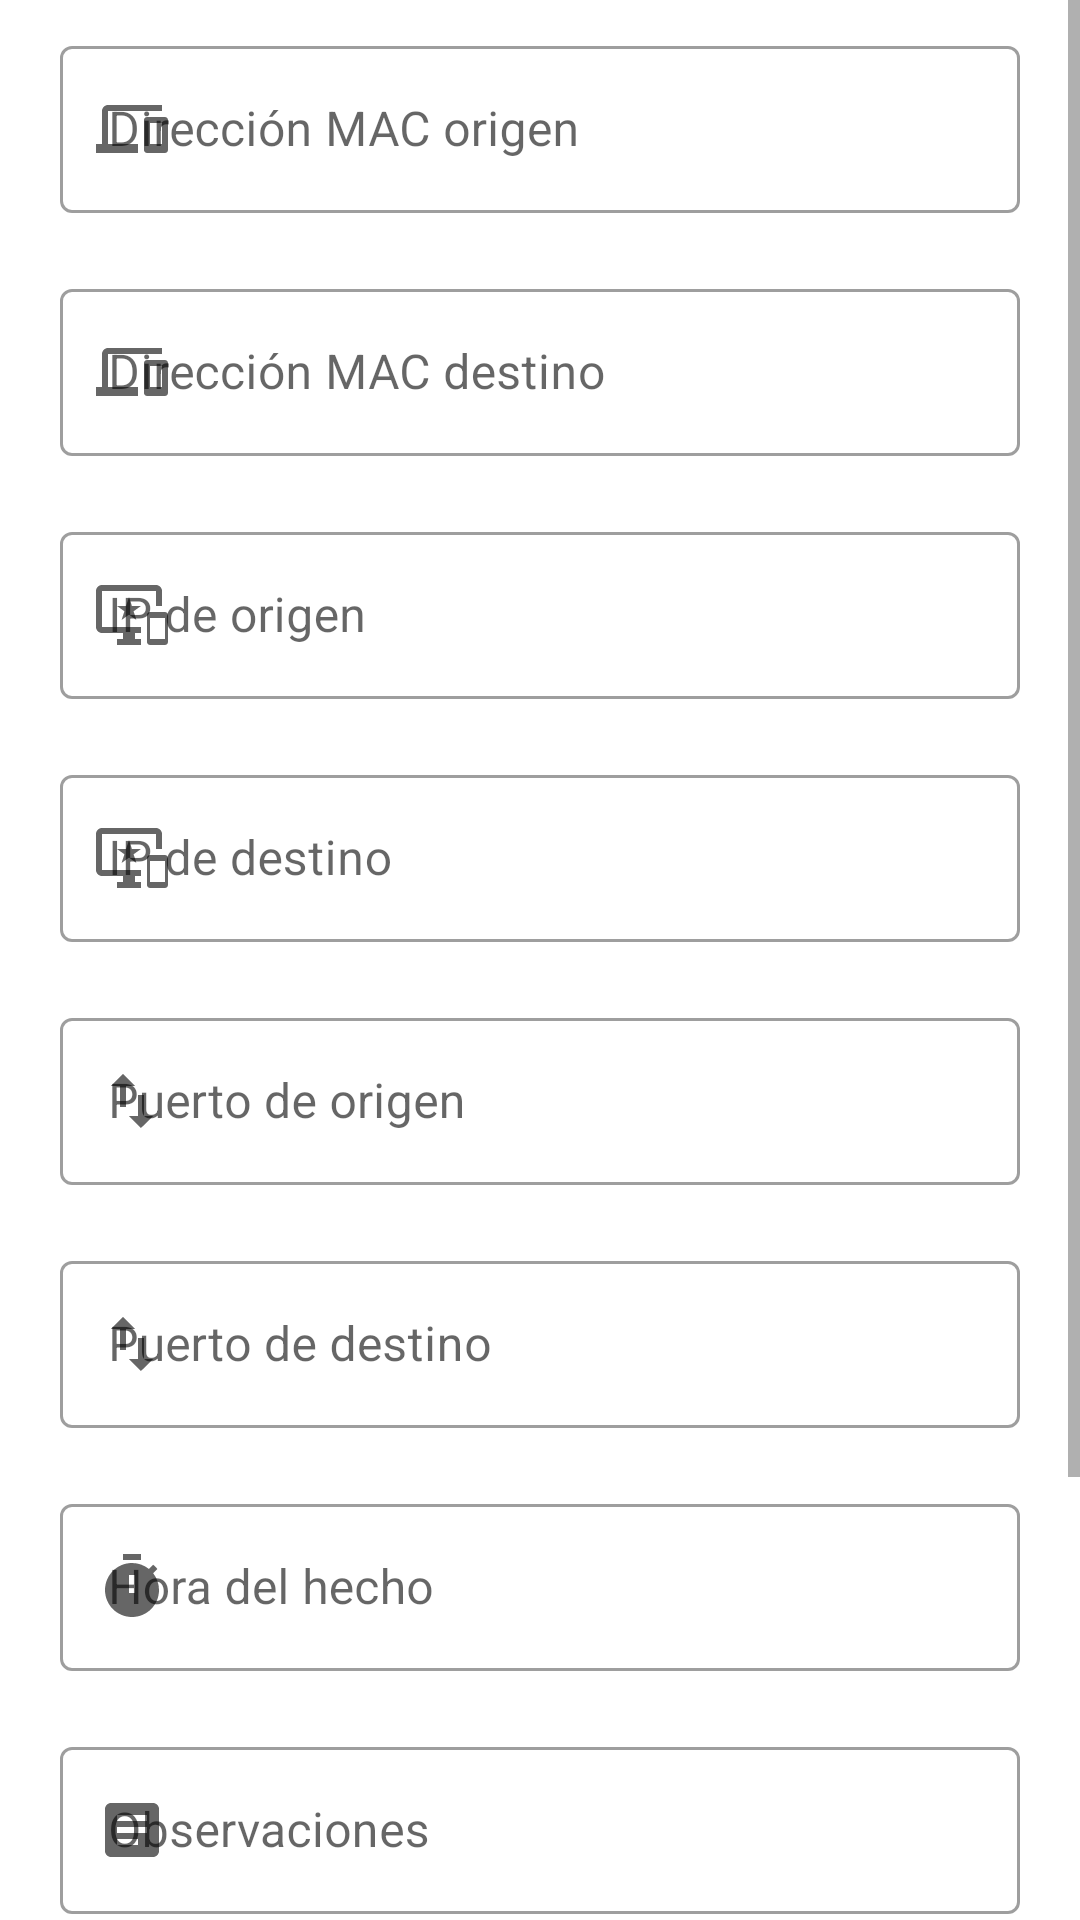

Android layout source for this screen:
<!-- AndroidManifest.xml: application theme Theme.BitacoraRedes -->
<!-- res/layout/dialog_actualizar_reportes.xml -->
<?xml version="1.0" encoding="utf-8"?>
<LinearLayout xmlns:android="http://schemas.android.com/apk/res/android"
    xmlns:tools="http://schemas.android.com/tools"
    android:layout_width="match_parent"
    android:layout_height="match_parent"
    xmlns:app="http://schemas.android.com/apk/res-auto"
    android:orientation="vertical">

    <ScrollView
        android:layout_width="match_parent"
        android:layout_height="match_parent">

        <LinearLayout
            android:layout_width="match_parent"
            android:layout_height="wrap_content"
            android:orientation="vertical" >

            <com.google.android.material.textfield.TextInputLayout
                style="@style/Widget.MaterialComponents.TextInputLayout.OutlinedBox"
                android:layout_width="match_parent"
                android:layout_height="match_parent"
                android:layout_marginStart="20dp"
                android:layout_marginTop="10dp"
                android:layout_marginEnd="20dp"
                android:layout_marginBottom="10dp"
                app:startIconDrawable="@drawable/ic_baseline_devices_24">

                <com.google.android.material.textfield.TextInputEditText
                    android:id="@+id/textInputEditText_macO_update"
                    android:layout_width="match_parent"
                    android:layout_height="wrap_content"
                    android:hint="@string/direcci_n_mac_origen"
                    tools:ignore="TextContrastCheck" />
            </com.google.android.material.textfield.TextInputLayout>

            <com.google.android.material.textfield.TextInputLayout
                style="@style/Widget.MaterialComponents.TextInputLayout.OutlinedBox"
                android:layout_width="match_parent"
                android:layout_height="match_parent"
                android:layout_marginStart="20dp"
                android:layout_marginTop="10dp"
                android:layout_marginEnd="20dp"
                android:layout_marginBottom="10dp"
                app:startIconDrawable="@drawable/ic_baseline_devices_24">

                <com.google.android.material.textfield.TextInputEditText
                    android:id="@+id/textInputEditText_macD_update"
                    android:layout_width="match_parent"
                    android:layout_height="wrap_content"
                    android:hint="@string/direcci_n_mac_destino"
                    tools:ignore="TextContrastCheck" />
            </com.google.android.material.textfield.TextInputLayout>

            <com.google.android.material.textfield.TextInputLayout
                style="@style/Widget.MaterialComponents.TextInputLayout.OutlinedBox"
                android:layout_width="match_parent"
                android:layout_height="match_parent"
                android:layout_marginStart="20dp"
                android:layout_marginTop="10dp"
                android:layout_marginEnd="20dp"
                android:layout_marginBottom="10dp"
                app:startIconDrawable="@drawable/ic_baseline_important_devices_24">

                <com.google.android.material.textfield.TextInputEditText
                    android:id="@+id/textInputEditText_ipO_update"
                    android:layout_width="match_parent"
                    android:layout_height="wrap_content"
                    android:hint="@string/ip_de_origen"
                    tools:ignore="TextContrastCheck" />
            </com.google.android.material.textfield.TextInputLayout>

            <com.google.android.material.textfield.TextInputLayout
                style="@style/Widget.MaterialComponents.TextInputLayout.OutlinedBox"
                android:layout_width="match_parent"
                android:layout_height="match_parent"
                android:layout_marginStart="20dp"
                android:layout_marginTop="10dp"
                android:layout_marginEnd="20dp"
                android:layout_marginBottom="10dp"
                app:startIconDrawable="@drawable/ic_baseline_important_devices_24">

                <com.google.android.material.textfield.TextInputEditText
                    android:id="@+id/textInputEditText_ipD_update"
                    android:layout_width="match_parent"
                    android:layout_height="wrap_content"
                    android:hint="@string/ip_de_destino"
                    tools:ignore="TextContrastCheck" />
            </com.google.android.material.textfield.TextInputLayout>

            <com.google.android.material.textfield.TextInputLayout
                style="@style/Widget.MaterialComponents.TextInputLayout.OutlinedBox"
                android:layout_width="match_parent"
                android:layout_height="match_parent"
                android:layout_marginStart="20dp"
                android:layout_marginTop="10dp"
                android:layout_marginEnd="20dp"
                android:layout_marginBottom="10dp"
                app:startIconDrawable="@drawable/ic_baseline_import_export_24">

                <com.google.android.material.textfield.TextInputEditText
                    android:id="@+id/textInputEditText_portOUp"
                    android:layout_width="match_parent"
                    android:layout_height="wrap_content"
                    android:hint="@string/puerto_de_origen"
                    tools:ignore="TextContrastCheck" />
            </com.google.android.material.textfield.TextInputLayout>

            <com.google.android.material.textfield.TextInputLayout
                style="@style/Widget.MaterialComponents.TextInputLayout.OutlinedBox"
                android:layout_width="match_parent"
                android:layout_height="match_parent"
                android:layout_marginStart="20dp"
                android:layout_marginTop="10dp"
                android:layout_marginEnd="20dp"
                android:layout_marginBottom="10dp"
                app:startIconDrawable="@drawable/ic_baseline_import_export_24">

                <com.google.android.material.textfield.TextInputEditText
                    android:id="@+id/textInputEditText_portDUp"
                    android:layout_width="match_parent"
                    android:layout_height="wrap_content"
                    android:hint="@string/puerto_de_destino"
                    tools:ignore="TextContrastCheck" />
            </com.google.android.material.textfield.TextInputLayout>

            <com.google.android.material.textfield.TextInputLayout
                style="@style/Widget.MaterialComponents.TextInputLayout.OutlinedBox"
                android:layout_width="match_parent"
                android:layout_height="match_parent"
                android:layout_marginStart="20dp"
                android:layout_marginTop="10dp"
                android:layout_marginEnd="20dp"
                android:layout_marginBottom="10dp"
                app:startIconDrawable="@drawable/ic_baseline_timer_24">

                <com.google.android.material.textfield.TextInputEditText
                    android:id="@+id/textInputEditText_hora_update"
                    android:layout_width="match_parent"
                    android:layout_height="wrap_content"
                    android:hint="@string/hora_del_hecho"
                    tools:ignore="TextContrastCheck" />
            </com.google.android.material.textfield.TextInputLayout>

            <com.google.android.material.textfield.TextInputLayout
                style="@style/Widget.MaterialComponents.TextInputLayout.OutlinedBox"
                android:layout_width="match_parent"
                android:layout_height="match_parent"
                android:layout_marginStart="20dp"
                android:layout_marginTop="10dp"
                android:layout_marginEnd="20dp"
                android:layout_marginBottom="10dp"
                app:startIconDrawable="@drawable/ic_baseline_article_24">

                <com.google.android.material.textfield.TextInputEditText
                    android:id="@+id/textInputEditText_observaciones_update"
                    android:layout_width="match_parent"
                    android:layout_height="wrap_content"
                    android:hint="@string/observaciones"
                    tools:ignore="TextContrastCheck" />
            </com.google.android.material.textfield.TextInputLayout>

            <com.google.android.material.button.MaterialButton
                android:id="@+id/materialButton_Modificar"
                android:layout_width="match_parent"
                android:layout_height="wrap_content"
                android:layout_marginStart="20dp"
                android:layout_marginEnd="20dp"
                android:layout_marginBottom="10dp"
                android:paddingTop="5dp"
                android:paddingBottom="5dp"
                android:text="@string/modificar">

            </com.google.android.material.button.MaterialButton>

            <com.google.android.material.button.MaterialButton
                android:id="@+id/materialButton_Eliminar"
                android:layout_width="match_parent"
                android:layout_height="wrap_content"
                android:layout_marginStart="20dp"
                android:layout_marginEnd="20dp"
                android:layout_marginBottom="10dp"
                android:paddingTop="5dp"
                android:paddingBottom="5dp"
                android:text="@string/eliminar">

            </com.google.android.material.button.MaterialButton>

            <com.google.android.material.button.MaterialButton
                android:id="@+id/materialButton_Salir_update"
                android:layout_width="match_parent"
                android:layout_height="wrap_content"
                android:layout_marginStart="20dp"
                android:layout_marginEnd="20dp"
                android:layout_marginBottom="20dp"
                android:paddingTop="5dp"
                android:paddingBottom="5dp"
                android:text="@string/salir">

            </com.google.android.material.button.MaterialButton>
        </LinearLayout>
    </ScrollView>

</LinearLayout>
<!-- resources referenced by this layout -->
<resources>
  <!-- drawable ic_baseline_article_24 (drawable) -->
  <vector android:autoMirrored="true" android:height="24dp"
      android:tint="#0E185F" android:viewportHeight="24"
      android:viewportWidth="24" android:width="24dp" xmlns:android="http://schemas.android.com/apk/res/android">
      <path android:fillColor="@android:color/white" android:pathData="M19,3L5,3c-1.1,0 -2,0.9 -2,2v14c0,1.1 0.9,2 2,2h14c1.1,0 2,-0.9 2,-2L21,5c0,-1.1 -0.9,-2 -2,-2zM14,17L7,17v-2h7v2zM17,13L7,13v-2h10v2zM17,9L7,9L7,7h10v2z"/>
  </vector>
  <!-- drawable ic_baseline_devices_24 (drawable) -->
  <vector android:height="24dp" android:tint="#0E185F"
      android:viewportHeight="24" android:viewportWidth="24"
      android:width="24dp" xmlns:android="http://schemas.android.com/apk/res/android">
      <path android:fillColor="@android:color/white" android:pathData="M4,6h18L22,4L4,4c-1.1,0 -2,0.9 -2,2v11L0,17v3h14v-3L4,17L4,6zM23,8h-6c-0.55,0 -1,0.45 -1,1v10c0,0.55 0.45,1 1,1h6c0.55,0 1,-0.45 1,-1L24,9c0,-0.55 -0.45,-1 -1,-1zM22,17h-4v-7h4v7z"/>
  </vector>
  <!-- drawable ic_baseline_import_export_24 (drawable) -->
  <vector android:height="24dp" android:tint="#0E185F"
      android:viewportHeight="24" android:viewportWidth="24"
      android:width="24dp" xmlns:android="http://schemas.android.com/apk/res/android">
      <path android:fillColor="@android:color/white" android:pathData="M9,3L5,6.99h3L8,14h2L10,6.99h3L9,3zM16,17.01L16,10h-2v7.01h-3L15,21l4,-3.99h-3z"/>
  </vector>
  <!-- drawable ic_baseline_timer_24 (drawable) -->
  <vector android:height="24dp" android:tint="#0E185F"
      android:viewportHeight="24" android:viewportWidth="24"
      android:width="24dp" xmlns:android="http://schemas.android.com/apk/res/android">
      <path android:fillColor="@android:color/white" android:pathData="M9,1h6v2h-6z"/>
      <path android:fillColor="@android:color/white" android:pathData="M19.03,7.39l1.42,-1.42c-0.43,-0.51 -0.9,-0.99 -1.41,-1.41l-1.42,1.42C16.07,4.74 14.12,4 12,4c-4.97,0 -9,4.03 -9,9c0,4.97 4.02,9 9,9s9,-4.03 9,-9C21,10.88 20.26,8.93 19.03,7.39zM13,14h-2V8h2V14z"/>
  </vector>
  <string name="direcci_n_mac_destino">Dirección MAC destino</string>
  <string name="direcci_n_mac_origen">Dirección MAC origen</string>
  <string name="eliminar">Eliminar</string>
  <string name="hora_del_hecho">Hora del hecho</string>
  <string name="ip_de_destino">IP de destino</string>
  <string name="ip_de_origen">IP de origen</string>
  <string name="modificar">Modificar</string>
  <string name="observaciones">Observaciones</string>
  <string name="puerto_de_destino">Puerto de destino</string>
  <string name="puerto_de_origen">Puerto de origen</string>
  <string name="salir">Salir</string>
  <style name="Theme.BitacoraRedes" parent="Theme.MaterialComponents.DayNight.DarkActionBar">
          
          <item name="colorPrimary">@color/primary_color</item>
          <item name="colorPrimaryVariant">@color/primary_color</item>
          <item name="colorOnPrimary">@color/white</item>
          
          <item name="colorSecondary">@color/teal_200</item>
          <item name="colorSecondaryVariant">@color/teal_700</item>
          <item name="colorOnSecondary">@color/black</item>
          
          <item name="android:statusBarColor" tools:targetApi="l">?attr/colorPrimaryVariant</item>
          
      </style>
  <color name="primary_color">#0E185F</color>
  <color name="white">#FFFFFFFF</color>
  <color name="teal_200">#FF03DAC5</color>
  <color name="teal_700">#FF018786</color>
  <color name="black">#FF000000</color>
</resources>
